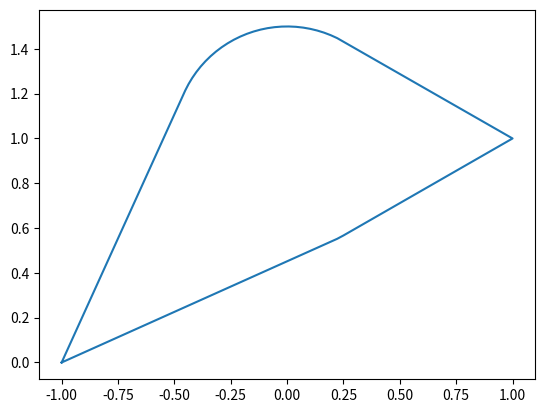

The script that saved this image:
import numpy as np
import matplotlib.pyplot as plt


def numerical_range(A):
    min_x = []
    min_y = []
    max_x = []
    max_y = []
    for theta in np.linspace(0, 2 * np.pi, 100):
        A_j = A * np.exp(1j * theta)
        H_p = 1 / 2 * (A_j + A_j.conj().T)
        eigs, vecs = np.linalg.eigh(H_p)
        idx = eigs.argsort()[::-1]
        eigs = eigs[idx]
        vecs = vecs[:, idx]
        mino = vecs[:, 0].conj().T @ A @ vecs[:, 0] / (np.linalg.norm(vecs[:, 0]) ** 2)
        maxo = (
            vecs[:, -1].conj().T @ A @ vecs[:, -1] / (np.linalg.norm(vecs[:, -1]) ** 2)
        )
        min_x.append(np.real(mino))
        min_y.append(np.imag(mino))
        max_x.append(np.real(maxo))
        max_y.append(np.imag(maxo))

    plt.plot(max_x, max_y, label="maxes")
    # plt.plot(min_x, min_y, label="mins")


A = np.array([[1j, 1, 0], [0, 1j, 0], [0, 0, 1]])
A = np.array([[1j, 1, 0, 0], [0, 1j, 0, 0], [0, 0, 1 + 1j, 0], [0, 0, 0, -1]])
numerical_range(A)
plt.show()
# for i in range(2, 10):
#     A = np.zeros((i, i))
#     np.fill_diagonal(A[0:, 1:], 1)
#     numerical_range(A)
# plt.show()
